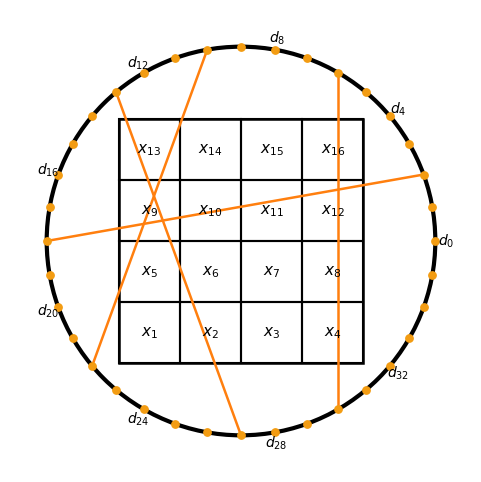
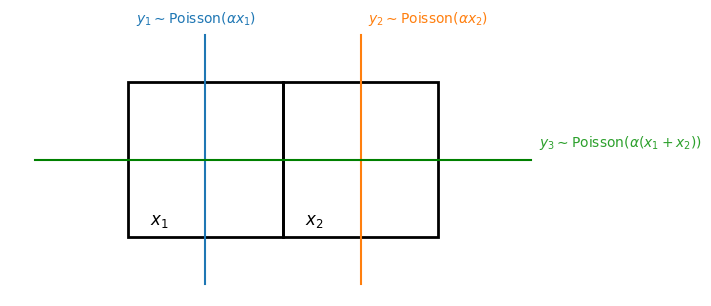

These charts were generated, in order, by the following Python code: (Note: this script raises an exception after producing the figures.)
# fill in your name, r-number, and collaborators (if any)
NAME = ""
r_number=""
COLLABORATORS = ""

# gen-AI (LLM) statement. In case large language models (generative AI systems such as chatGPT, co-pilot, ...) were used to complete this notebook, 
# fill in which models were used and what for
gen_AI_statement = ""

# import modules needed for this notebook
import numpy as np
import matplotlib
import matplotlib.pyplot as plt
from matplotlib.patches import Rectangle, Circle
import matplotlib.cm as cm

print(f"Numpy version      : {np.__version__}")
print(f"Matplotlib version : {matplotlib.__version__}")

figp, axp = plt.subplots(figsize=(6, 6))
axp.set_aspect('equal')
axp.axis('off')

# --- Parameters ---
n = 4
cell = 1.0
half = n * cell / 2
R_min = (2**0.5) * half
R = R_min + 0.35
N_det = 36
theta0 = 0.0

# --- Pixel grid ---
x0, y0 = -half, -half
k = 1
for j in range(n):
    for i in range(n):
        axp.add_patch(Rectangle((x0 + i*cell, y0 + j*cell), cell, cell,
                                fill=False, linewidth=1.5, edgecolor='black'))
        cx = x0 + (i + 0.5) * cell
        cy = y0 + (j + 0.5) * cell
        axp.text(cx, cy, rf'$x_{{{k}}}$', ha='center', va='center', fontsize=11)
        k += 1

# Outer border
axp.add_patch(Rectangle((x0, y0), n*cell, n*cell,
                        fill=False, linewidth=1.8, edgecolor='black'))

# --- Detector ring ---
axp.add_patch(Circle((0, 0), R, fill=False, linewidth=3, edgecolor='black'))
angles = theta0 + 2*np.pi*np.arange(N_det)/N_det
xs = R * np.cos(angles)
ys = R * np.sin(angles)
axp.scatter(xs, ys, s=28, color='#f39c12', zorder=3)

# Label every 4th detector
for m in range(0, N_det, 4):
    axp.text((R + 0.18) * np.cos(angles[m]),
             (R + 0.18) * np.sin(angles[m]),
             f'$d_{{{m}}}$', ha='center', va='center', fontsize=10)

# --- Fixed LOR pairs ---
pairs = [(10, 22), (2, 18), (13, 27), (6, 30)]
labels = [r'$y_1$', r'$y_2$', r'$y_3$', r'$y_4$']
lor_color = cm.tab10(1)

for (p, q), lab in zip(pairs, labels):
    x1, y1 = xs[p], ys[p]
    x2, y2 = xs[q], ys[q]
    axp.plot([x1, x2], [y1, y2], linewidth=1.8, color=lor_color, zorder=2)


axp.set_xlim(-R - 0.6, R + 0.6)
axp.set_ylim(-R - 0.6, R + 0.6)


fige, axe = plt.subplots(figsize=(7, 4), layout='constrained')

voxel_size = 1.0
axe.add_patch(Rectangle((0, 0), voxel_size, voxel_size, fill=False, linewidth=2))
axe.text(0.2, 0.1, r"$x_1$", ha="center", va="center", fontsize="large")
axe.add_patch(Rectangle((voxel_size, 0), voxel_size, voxel_size, fill=False, linewidth=2))
axe.text(1.2, 0.1, r"$x_2$", ha="center", va="center", fontsize="large")

# LOR 1: vertical through voxel 1
axe.plot([0.5, 0.5], [-0.3, 1.3], linewidth=1.5)
axe.text(0.05, 1.35, r"$y_1 \sim \mathrm{Poisson}(\alpha x_1)$", va="bottom", color = plt.cm.tab10(0))

# LOR 2: vertical through voxel 2
axe.plot([1.5, 1.5], [-0.3, 1.3], linewidth=1.5)
axe.text(1.55, 1.35, r"$y_2 \sim \mathrm{Poisson}(\alpha x_2)$", va="bottom", color = plt.cm.tab10(1))

# LOR 3: horizontal through center of voxels (y=0.5)
axe.plot([-0.6, 2.6], [0.5, 0.5], linewidth=1.5, color="green")
axe.text(2.65, 0.55, r"$y_3 \sim \mathrm{Poisson}(\alpha(x_1+x_2))$", va="bottom", ha="left", color = plt.cm.tab10(2))

axe.set_aspect('equal')
axe.axis('off')


def lse_x1(alpha: float, y1: int, y2: int, y3: int) -> float:
    """Compute the least squares estimator for x1, 
    given the forward model above, the measurements y1, y2, y3 and system sensitivity alpha.
    """
    return (2*y1 + (y3 - y2))/(3*alpha)

def lse_x2(alpha: float, y1: int, y2: int, y3: int) -> float:
    """Compute the least squares estimator for x2, 
    """
    return (2*y2 + (y3 - y1))/(3*alpha)

def mle_x1(alpha: float, y1: int, y2: int, y3:int) -> float:
    """Compute the maximum likelihood estimator for x1, 
    given the forward model above assuming Poisson distributed measurements y1, y2, y3 and system sensitivity alpha.
    """
    # YOUR CODE HERE
    raise NotImplementedError()

# print the output of the MLE for x1 for different inputs
for a, b, c, d in ((0.5, 1, 3, 2), (2.5, 5, 7, 9), (1.5, 6, 2, 7), (0.5, 0, 0, 2)):
    print(f"alpha = {a}, y1 = {b}, y2 = {c}, y3 = {d}: MLE for x1 = {mle_x1(alpha = a, y1 = b, y2 = c, y3 = d)}")
    


def mle_x2(alpha: float, y1: int, y2: int, y3:int) -> float:
    """Compute the maximum likelihood estimator for x2, 
    given the forward model above assuming Poisson distributed measurements y1, y2, y3 and system sensitivity alpha.
    """
    # YOUR CODE HERE
    raise NotImplementedError()

# print the output of the MLE for x2 for different inputs
for a, b, c, d in ((0.5, 1, 3, 2), (2.5, 5, 7, 9), (1.5, 6, 2, 7), (0.5, 0, 0, 2)):
    print(f"alpha = {a}, y1 = {b}, y2 = {c}, y3 = {d}: MLE for x2 = {mle_x2(alpha = a, y1 = b, y2 = c, y3 = d)}")


np.random.seed(1)

# step 1: choose "true" values for alpha, x1, x2
alpha_test: float = 0.5
x1_true: float = 1.8
x2_true: float = 1.0

# step 2: compute the corresponding noise-free measurements
ybar_1 = alpha_test*x1_true
ybar_2 = alpha_test*x2_true
ybar_3 = alpha_test*(x1_true + x2_true)


# step 3: simulate N noisy measurements from the Poisson distribution
N = int(1e6)

y1_test = np.random.poisson(ybar_1, N)
y2_test = np.random.poisson(ybar_2, N)
y3_test = np.random.poisson(ybar_3, N)


# step 4: compute the estimators for each noisy measurement
#         here we use the above defined (naive) least squares estimator (LSE)

x1_lse = np.zeros(N)
x2_lse = np.zeros(N)

for i in range(N):
    x1_lse[i] = lse_x1(alpha_test, y1_test[i], y2_test[i], y3_test[i])
    x2_lse[i] = lse_x2(alpha_test, y1_test[i], y2_test[i], y3_test[i])

print(f"numeric expectation of LSEs - x1: {x1_lse.mean(): .5f}, x2: {x2_lse.mean(): .5f}")
print(f"numeric bias of LSEs        - x1: {(x1_lse.mean() - x1_true): .5f}, x2: {(x2_lse.mean() - x2_true): .5f}")
print(f"numeric variances of LSEs   - x1: {x1_lse.var(ddof=1): .5f}, x2: {x2_lse.var(ddof=1): .5f}")

bowplot_kws = dict(
    positions=[1],
    widths=0.3,
    vert=False,
    showfliers=False,
    showmeans=True,
    meanline=True,
    medianprops=dict(linewidth=0),
    meanprops=dict(color='black', linestyle='-', linewidth=1.5))

fig1, ax1 = plt.subplots(
    2, 1, figsize=(8, 3), layout='constrained', sharex=True, sharey=True
)


# Bottom axis: histograms
bins = np.linspace(min(x1_lse.min(), x2_lse.min()), 1.01*max(x1_lse.max(), x2_lse.max()), 200)

ax1[0].hist(x1_lse, bins=bins, label='x1_lse', density=True, color ='C0')
ax1[0].axvline(x1_true, color='red', ls=':', lw = 1.0, label='true x1')
ax1[0].boxplot(x1_lse, **bowplot_kws)
ax1[1].hist(x2_lse, bins=bins, label='x2_lse', density=True, color ='C1')
ax1[1].axvline(x2_true, color='red', ls=':', lw = 1.0, label='true x2')
ax1[1].boxplot(x2_lse, **bowplot_kws)
ax1[0].legend()
ax1[1].legend()


ax1[1].set_xlabel('Estimator Value')
ax1[0].set_title('Histograms and boxplots of x1_lse and x2_lse', fontsize = "medium")
ax1[0].grid(ls=":")
ax1[1].grid(ls=":")


# step 4: compute the estimators for each noisy measurement
#         here we use the above defined maximum likelihood estimator (MLE)

x1_mle = np.zeros(N)
x2_mle = np.zeros(N)

for i in range(N):
    x1_mle[i] = mle_x1(alpha_test, y1_test[i], y2_test[i], y3_test[i])
    x2_mle[i] = mle_x2(alpha_test, y1_test[i], y2_test[i], y3_test[i])

print(f"numeric expectations of MLEs - x1: {x1_mle.mean(): .5f}, x2: {x2_mle.mean(): .5f}")
print(f"numeric bias of MSEs         - x1: {(x1_mle.mean() - x1_true): .5f}, x2: {(x2_mle.mean() - x2_true): .5f}")
print(f"numeric variances of MLEs    - x1: {x1_mle.var(ddof=1): .5f}, x2: {x2_mle.var(ddof=1): .5f}")

fig2, ax2 = plt.subplots(4, 1, figsize=(8, 6), layout='constrained', sharex=True, sharey=False)

# x1_lse
ax2[0].hist(x1_lse, bins=bins, label='x1_lse', density=True, color='C0')
ax2[0].axvline(x1_true, color='red', ls=':', lw=1.0, label='true x1')
ax2[0].boxplot(x1_lse, **bowplot_kws)
ax2[0].legend()
ax2[0].set_title('Histograms and boxplots of x1_lse, x1_mle, x2_lse, and x2_mle', fontsize = "medium")

# x1_mle
ax2[1].hist(x1_mle, bins=bins, label='x1_mle', density=True, color='C2')
ax2[1].axvline(x1_true, color='red', ls=':', lw=1.0, label='true x1')
ax2[1].boxplot(x1_mle, **bowplot_kws)
ax2[1].legend()

# x2_lse
ax2[2].hist(x2_lse, bins=bins, label='x2_lse', density=True, color='C1')
ax2[2].axvline(x2_true, color='red', ls=':', lw=1.0, label='true x2')
ax2[2].boxplot(x2_lse, **bowplot_kws)
ax2[2].legend()

# x2_mle
ax2[3].hist(x2_mle, bins=bins, label='x2_mle', density=True, color='C3')
ax2[3].axvline(x2_true, color='red', ls=':', lw=1.0, label='true x2')
ax2[3].boxplot(x2_mle, **bowplot_kws)
ax2[3].legend()

ax2[3].set_xlabel('Estimator Value')
for ax in ax2:
    ax.grid(ls=":")


def x1_lse_has_more_than_2_percent_bias() -> bool:
    """Returns True if the relative bias of LSE for x1 is more than 2%, False otherwise."""
    # YOUR CODE HERE
    raise NotImplementedError()

print(f"x1_lse_has_more_than_2_percent_bias(): {x1_lse_has_more_than_2_percent_bias()}")


def x2_lse_has_more_than_2_percent_bias() -> bool:
    """Returns True if the relative bias of LSE for x2 is more than 2%, False otherwise."""
    # YOUR CODE HERE
    raise NotImplementedError()

print(f"x2_lse_has_more_than_2_percent_bias(): {x2_lse_has_more_than_2_percent_bias()}")


def x1_mle_has_more_than_2_percent_bias() -> bool:
    """Returns True if the relative bias of MLE for x1 is more than 2%, False otherwise."""
    # YOUR CODE HERE
    raise NotImplementedError()

print(f"x1_mle_has_more_than_2_percent_bias(): {x1_mle_has_more_than_2_percent_bias()}")


def x2_mle_has_more_than_2_percent_bias() -> bool:
    """Returns True if the relative bias of MLE for x2 is more than 2%, False otherwise."""
    # YOUR CODE HERE
    raise NotImplementedError()

print(f"x2_mle_has_more_than_2_percent_bias(): {x2_mle_has_more_than_2_percent_bias()}")


def x1_lse_has_smaller_variance_compared_to_x1_mle() -> bool:
    """Returns True if the variance of the LSE of x1 is smaller than the variance of the MLE of x1, False otherwise."""
    # YOUR CODE HERE
    raise NotImplementedError()

print(f"x1_lse_has_smaller_variance_compared_to_x1_mle(): {x1_lse_has_smaller_variance_compared_to_x1_mle()}")


def x2_lse_has_smaller_variance_compared_to_x2_mle() -> bool:
    """Returns True if the variance of the LSE of x2 is smaller thant the variance of the MLE of x2, False otherwise."""
    # YOUR CODE HERE
    raise NotImplementedError()

print(f"x2_lse_has_smaller_variance_compared_to_x2_mle(): {x2_lse_has_smaller_variance_compared_to_x2_mle()}")
